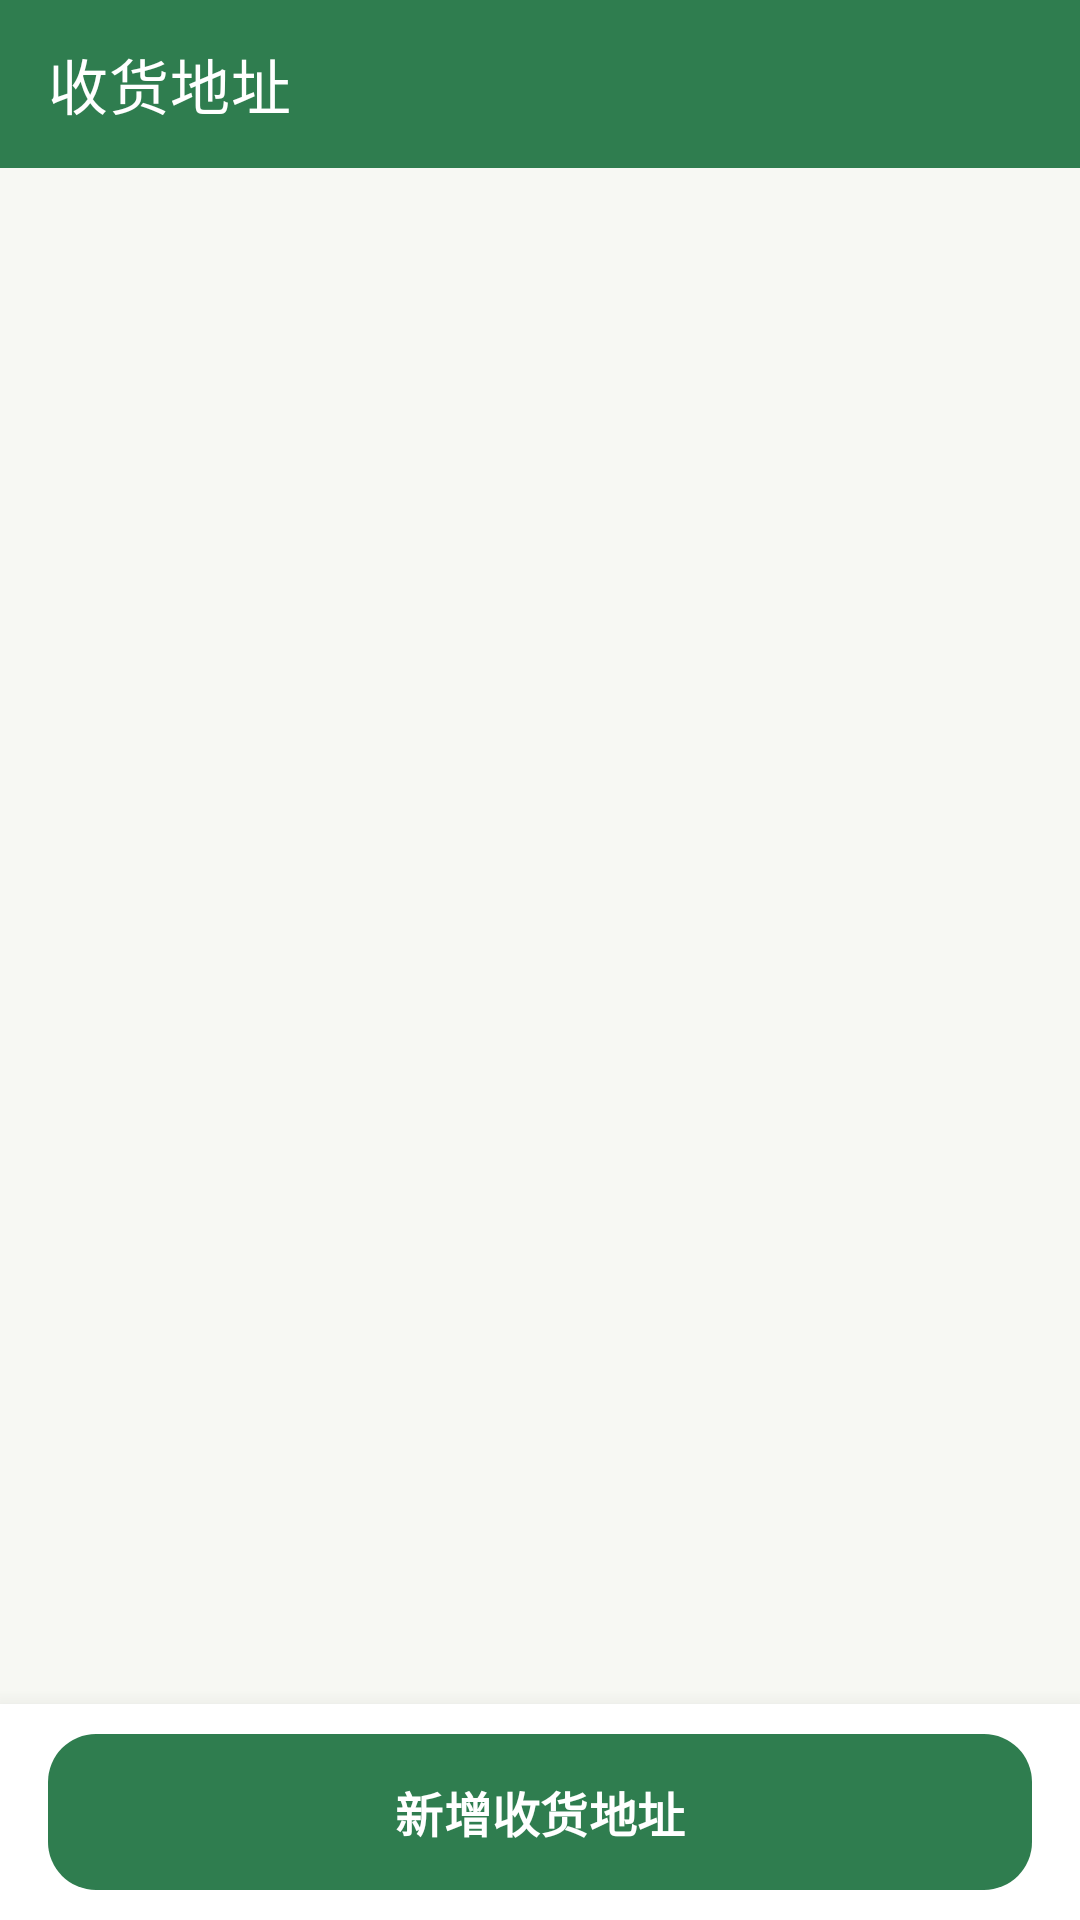

The Android layout XML behind this screen, and the referenced resources:
<!-- AndroidManifest.xml: application theme Theme.GuoYueFresh -->
<!-- res/layout/activity_address.xml -->
<?xml version="1.0" encoding="utf-8"?>
<LinearLayout xmlns:android="http://schemas.android.com/apk/res/android"
    xmlns:app="http://schemas.android.com/apk/res-auto"
    android:layout_width="match_parent"
    android:layout_height="match_parent"
    android:background="@color/bg_page"
    android:orientation="vertical">

    <com.google.android.material.appbar.MaterialToolbar
        android:id="@+id/toolbar"
        style="@style/Widget.GuoYue.Toolbar"
        android:layout_width="match_parent"
        android:layout_height="56dp"
        app:navigationIcon="@drawable/ic_back"
        app:title="收货地址"
        app:titleTextColor="@color/white" />

    <FrameLayout
        android:layout_width="match_parent"
        android:layout_height="0dp"
        android:layout_weight="1">

        <androidx.recyclerview.widget.RecyclerView
            android:id="@+id/rv_address"
            android:layout_width="match_parent"
            android:layout_height="match_parent"
            android:clipToPadding="false"
            android:overScrollMode="never"
            android:paddingStart="16dp"
            android:paddingTop="16dp"
            android:paddingEnd="16dp"
            android:paddingBottom="8dp" />

        <include
            android:id="@+id/empty_view"
            layout="@layout/view_empty"
            android:layout_width="match_parent"
            android:layout_height="match_parent"
            android:visibility="gone" />
    </FrameLayout>

    <LinearLayout
        android:layout_width="match_parent"
        android:layout_height="72dp"
        android:background="@color/white"
        android:elevation="12dp"
        android:gravity="center_vertical"
        android:orientation="horizontal"
        android:paddingStart="16dp"
        android:paddingEnd="16dp">

        <com.google.android.material.button.MaterialButton
            android:id="@+id/btn_add_address"
            style="@style/Widget.GuoYue.PrimaryButton"
            android:layout_width="match_parent"
            android:layout_height="wrap_content"
            android:text="新增收货地址" />
    </LinearLayout>
</LinearLayout>
<!-- res/layout/view_empty.xml (included above) -->
<?xml version="1.0" encoding="utf-8"?>
<LinearLayout xmlns:android="http://schemas.android.com/apk/res/android"
    xmlns:app="http://schemas.android.com/apk/res-auto"
    android:layout_width="match_parent"
    android:layout_height="match_parent"
    android:gravity="center"
    android:orientation="vertical"
    android:padding="32dp">

    <ImageView
        android:id="@+id/iv_empty"
        android:layout_width="76dp"
        android:layout_height="76dp"
        android:alpha="0.3"
        android:contentDescription="空状态"
        android:src="@drawable/ic_cart"
        app:tint="@color/brand_green" />

    <TextView
        android:id="@+id/tv_empty_title"
        android:layout_width="wrap_content"
        android:layout_height="wrap_content"
        android:layout_marginTop="16dp"
        android:text="这里空空如也"
        android:textColor="@color/text_primary"
        android:textSize="17sp"
        android:textStyle="bold" />

    <TextView
        android:id="@+id/tv_empty_desc"
        android:layout_width="wrap_content"
        android:layout_height="wrap_content"
        android:layout_marginTop="6dp"
        android:gravity="center"
        android:text="去挑几样新鲜水果吧"
        android:textColor="@color/text_secondary"
        android:textSize="13sp" />

    <com.google.android.material.button.MaterialButton
        android:id="@+id/btn_empty_action"
        style="@style/Widget.GuoYue.OutlineButton"
        android:layout_width="wrap_content"
        android:layout_height="wrap_content"
        android:layout_marginTop="18dp"
        android:text="重新加载" />
</LinearLayout>
<!-- resources referenced by this layout -->
<resources>
  <color name="bg_page">#F7F8F3</color>
  <color name="brand_green">#2F7D4F</color>
  <color name="text_primary">#17251C</color>
  <color name="text_secondary">#647468</color>
  <color name="white">#FFFFFF</color>
  <!-- drawable ic_cart (drawable) -->
  <vector xmlns:android="http://schemas.android.com/apk/res/android"
      android:width="24dp"
      android:height="24dp"
      android:viewportWidth="24"
      android:viewportHeight="24">
      <path
          android:fillColor="#FF000000"
          android:pathData="M7,18c-1.1,0 -1.99,0.9 -1.99,2S5.9,22 7,22s2,-0.9 2,-2 -0.9,-2 -2,-2zM1,2v2h2l3.6,7.59 -1.35,2.45c-0.16,0.28 -0.25,0.61 -0.25,0.96 0,1.1 0.9,2 2,2h12v-2H7.42c-0.14,0 -0.25,-0.11 -0.25,-0.25l0.03,-0.12 0.9,-1.63h7.45c0.75,0 1.41,-0.41 1.75,-1.03l3.58,-6.49c0.08,-0.14 0.12,-0.31 0.12,-0.49 0,-0.55 -0.45,-1 -1,-1H5.21l-0.94,-2H1zM17,18c-1.1,0 -1.99,0.9 -1.99,2s0.89,2 1.99,2 2,-0.9 2,-2 -0.9,-2 -2,-2z" />
  </vector>
  <style name="Widget.GuoYue.OutlineButton" parent="Widget.Material3.Button.OutlinedButton">
          <item name="android:textSize">15sp</item>
          <item name="android:textAllCaps">false</item>
          <item name="android:minHeight">48dp</item>
          <item name="cornerRadius">14dp</item>
          <item name="strokeColor">@color/brand_green</item>
          <item name="android:textColor">@color/brand_green</item>
          <item name="android:insetTop">0dp</item>
          <item name="android:insetBottom">0dp</item>
      </style>
  <style name="Widget.GuoYue.PrimaryButton" parent="Widget.Material3.Button">
          <item name="android:textSize">16sp</item>
          <item name="android:textStyle">bold</item>
          <item name="android:textAllCaps">false</item>
          <item name="android:minHeight">52dp</item>
          <item name="cornerRadius">16dp</item>
          <item name="backgroundTint">@color/brand_green</item>
          <item name="android:textColor">@color/white</item>
          <item name="android:insetTop">0dp</item>
          <item name="android:insetBottom">0dp</item>
      </style>
  <style name="Widget.GuoYue.Toolbar" parent="Widget.MaterialComponents.Toolbar">
          <item name="android:background">@color/brand_green</item>
          <item name="titleTextColor">@color/white</item>
          <item name="subtitleTextColor">@color/white_70</item>
          <item name="navigationIconTint">@color/white</item>
          <item name="android:elevation">0dp</item>
      </style>
  <color name="white_70">#B3FFFFFF</color>
  <color name="brand_green_light">#E7F4EA</color>
  <color name="brand_green_dark">#1E5B39</color>
  <color name="brand_orange">#FF8A3D</color>
  <color name="brand_orange_light">#FFF1E5</color>
  <color name="brand_orange_dark">#EF6C1A</color>
  <color name="bg_soft">#F1F4EF</color>
  <color name="divider">#E6ECE6</color>
  <style name="ThemeOverlay.GuoYue.AlertDialog" parent="ThemeOverlay.Material3.MaterialAlertDialog">
          <item name="colorPrimary">@color/brand_green</item>
      </style>
</resources>
